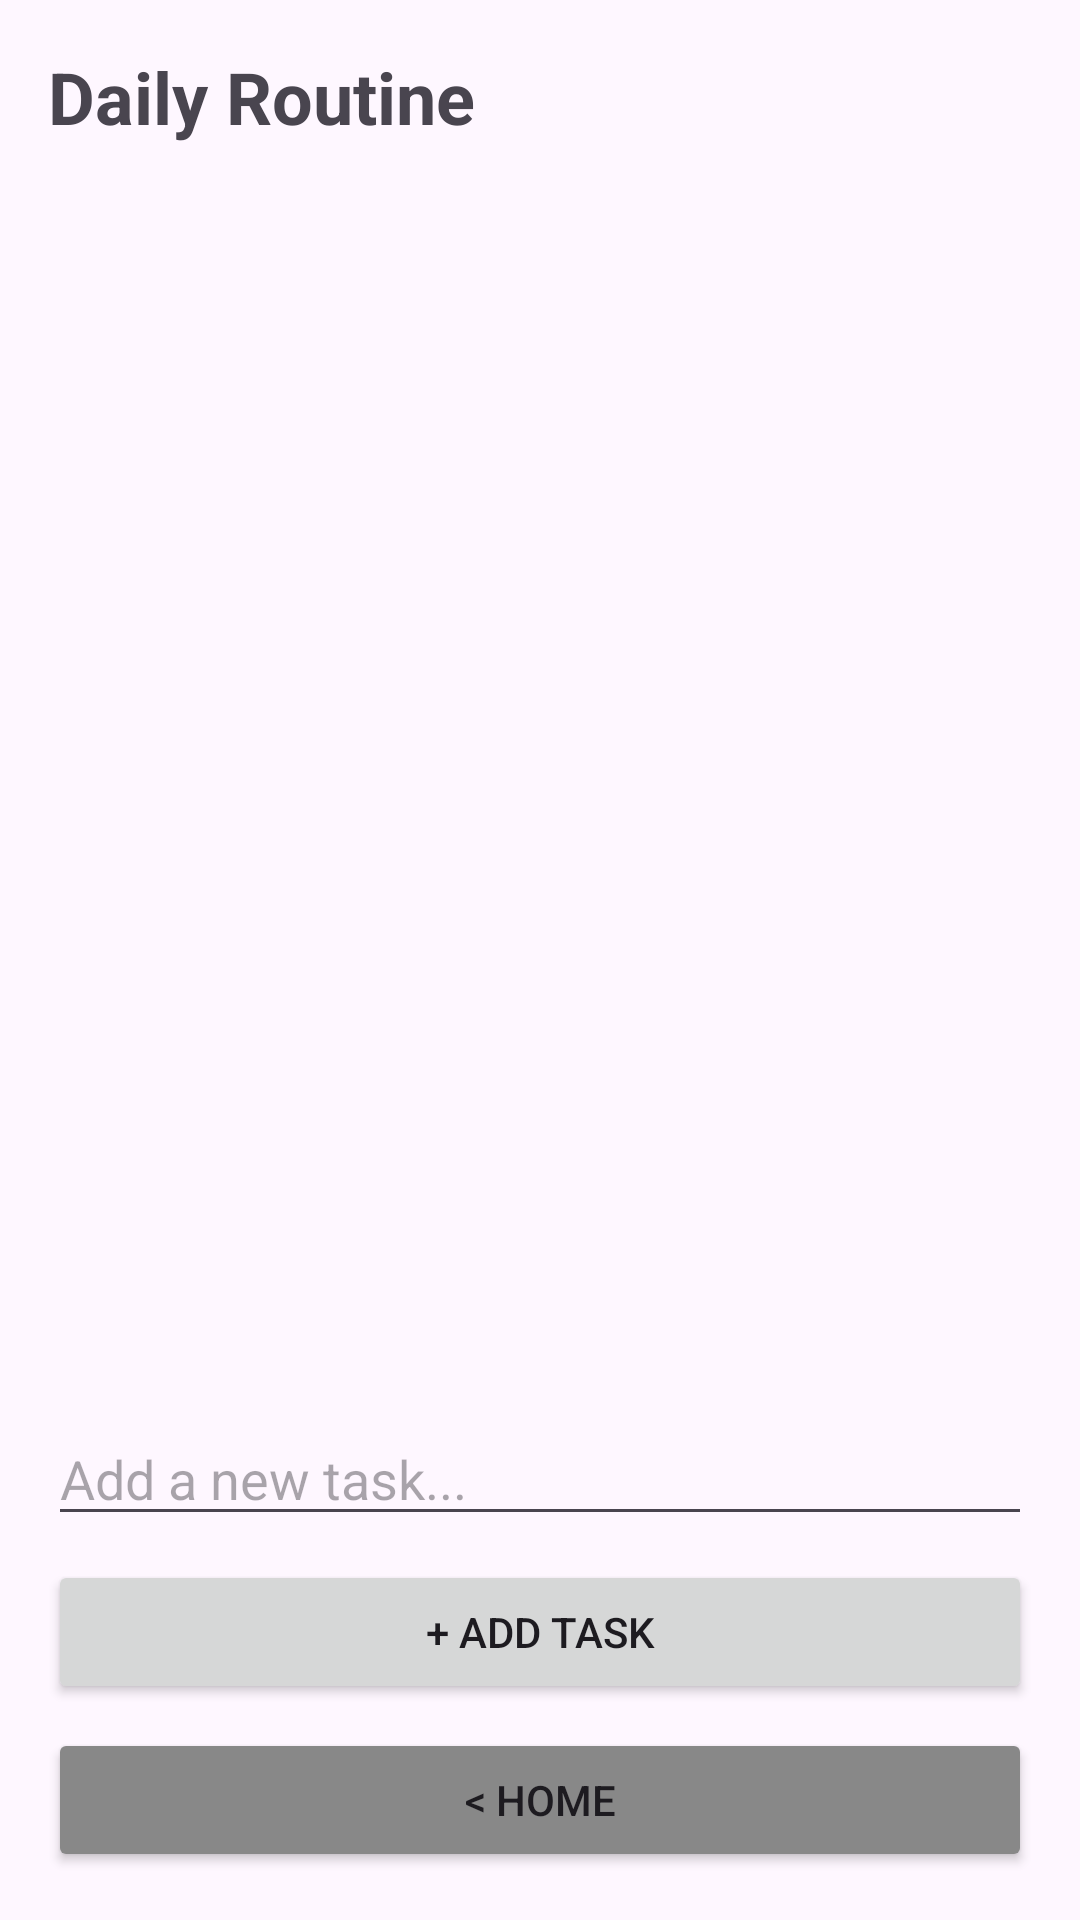

Reconstruct the res/layout file that produces this screen, plus the resources it refers to.
<!-- AndroidManifest.xml: application theme Theme.DemoProject_mrl -->
<!-- res/layout/fragment_tasks.xml -->
<?xml version="1.0" encoding="utf-8"?>
<LinearLayout
    xmlns:android="http://schemas.android.com/apk/res/android"
    android:layout_width="match_parent"
    android:layout_height="match_parent"
    android:orientation="vertical"
    android:padding="16dp">

    <TextView
        android:layout_width="wrap_content"
        android:layout_height="wrap_content"
        android:text="Daily Routine"
        android:textSize="24sp"
        android:textStyle="bold"
        android:layout_marginBottom="16dp"/>

    <androidx.recyclerview.widget.RecyclerView
        android:id="@+id/rvTasks"
        android:layout_width="match_parent"
        android:layout_height="0dp"
        android:layout_weight="1"
        android:layout_marginBottom="8dp"/>

    <EditText
        android:id="@+id/etNewTask"
        android:layout_width="match_parent"
        android:layout_height="wrap_content"
        android:hint="Add a new task..."
        android:layout_marginBottom="8dp"/>

    <Button
        android:id="@+id/btnAddTask"
        android:layout_width="match_parent"
        android:layout_height="wrap_content"
        android:text="+ Add Task"
        android:layout_marginBottom="8dp"/>

    <Button
        android:id="@+id/btnBack"
        android:layout_width="match_parent"
        android:layout_height="wrap_content"
        android:text="&lt; Home"
        android:backgroundTint="#888888"/>

</LinearLayout>
<!-- resources referenced by this layout -->
<resources>
  <style name="Theme.DemoProject_mrl" parent="Base.Theme.DemoProject_mrl" />
  <style name="Base.Theme.DemoProject_mrl" parent="Theme.Material3.DayNight.NoActionBar">
          
          
      </style>
</resources>
